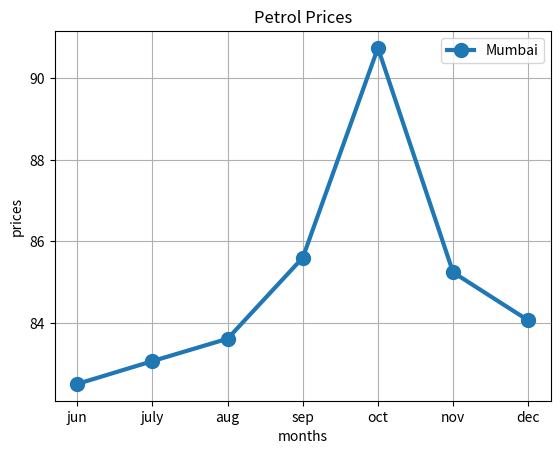

This chart was generated by the following Python code:
#Python progeam for line plot 
import matplotlib.pyplot as plt

months=['jun','july','aug','sep','oct','nov','dec']
mumbai=[82.5,83.06,83.61,85.6,90.75,85.24,84.06]
plt.plot(months,mumbai,linewidth=3,marker='o',markersize=10,label='Mumbai')
plt.title("Petrol Prices")
plt.xlabel("months")
plt.ylabel("prices")
plt.grid()
plt.legend()
plt.show()